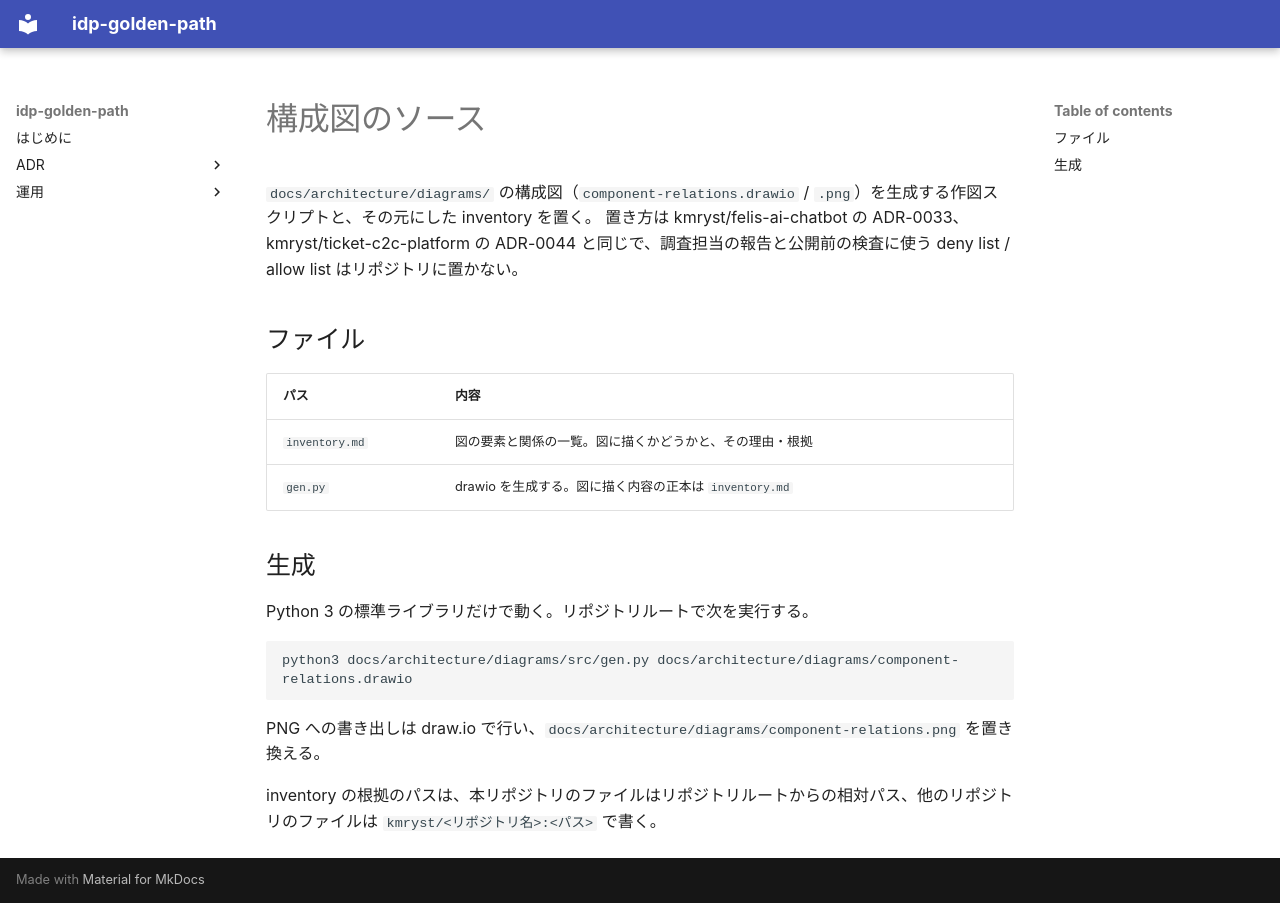

repository: kmryst/idp-golden-path · page: architecture/diagrams/src/index.html · generator: mkdocs

# 構成図のソース

`docs/architecture/diagrams/` の構成図（`component-relations.drawio` / `.png`）を生成する作図スクリプトと、その元にした inventory を置く。
置き方は kmryst/felis-ai-chatbot の ADR-0033、kmryst/ticket-c2c-platform の ADR-0044 と同じで、調査担当の報告と公開前の検査に使う deny list / allow list はリポジトリに置かない。

## ファイル

| パス | 内容 |
| --- | --- |
| `inventory.md` | 図の要素と関係の一覧。図に描くかどうかと、その理由・根拠 |
| `gen.py` | drawio を生成する。図に描く内容の正本は `inventory.md` |

## 生成

Python 3 の標準ライブラリだけで動く。リポジトリルートで次を実行する。

```bash
python3 docs/architecture/diagrams/src/gen.py docs/architecture/diagrams/component-relations.drawio
```

PNG への書き出しは draw.io で行い、`docs/architecture/diagrams/component-relations.png` を置き換える。

inventory の根拠のパスは、本リポジトリのファイルはリポジトリルートからの相対パス、他のリポジトリのファイルは `kmryst/<リポジトリ名>:<パス>` で書く。
